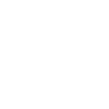
t = 0.00 s
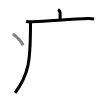
t = 3.50 s
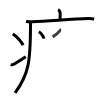
t = 6.75 s
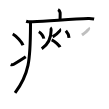
t = 10.25 s
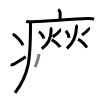
t = 13.50 s
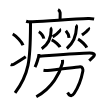
t = 17.00 s

The animated SVG that drew these frames (rendered in a browser with its animation timeline set to each time). Animation: 17 SMIL elements (animate=17); one cycle of 17.00 s.

<svg width="109px" height="109px" viewBox="0 0 px 109px" xmlns="http://www.w3.org/2000/svg" xmlns:xlink="http://www.w3.org/1999/xlink" xml:space="preserve" version="1.1"  baseProfile="full">
<path d="M58.06,9.63c0.61,0.31,1.91,2.33,2.04,2.96c0.12,0.62,0.06,3.27-0.06,7.16" style="fill:none;stroke:black;stroke-width:3;opacity:0">
  <animate attributeType="CSS" attributeName="opacity" from="0" to="1" begin="0s" dur="1s" repeatCount="Indefinite" fill="freeze" />
</path>
<path d="M26.13,21.23c1.68,0.54,4.77,0.63,6.45,0.54c17.5-0.91,40.08-2.52,55.66-3.23c2.8-0.13,4.49,0.26,5.89,0.53" style="fill:none;stroke:black;stroke-width:3;opacity:0">
  <animate attributeType="CSS" attributeName="opacity" from="0" to="1" begin="1s" dur="1s" repeatCount="Indefinite" fill="freeze" />
</path>
<path d="M30.49,22c0,1.28,0,2.53,0,3.75c-0.08,35.04-1.48,48.17-15.43,67.22" style="fill:none;stroke:black;stroke-width:3;opacity:0">
  <animate attributeType="CSS" attributeName="opacity" from="0" to="1" begin="2s" dur="1s" repeatCount="Indefinite" fill="freeze" />
</path>
<path d="M12.75,34c3.62,1.98,9.34,8.16,10.25,11.25" style="fill:none;stroke:black;stroke-width:3;opacity:0">
  <animate attributeType="CSS" attributeName="opacity" from="0" to="1" begin="3s" dur="1s" repeatCount="Indefinite" fill="freeze" />
</path>
<path d="M10.67,64.57c1.44,0.61,1.88,0.43,3.15-0.31c5.11-3,8.06-4.92,11.93-7.51" style="fill:none;stroke:black;stroke-width:3;opacity:0">
  <animate attributeType="CSS" attributeName="opacity" from="0" to="1" begin="4s" dur="1s" repeatCount="Indefinite" fill="freeze" />
</path>
<path d="M38.81,31.74c2.4,1.3,4.79,4.82,5,6.92" style="fill:none;stroke:black;stroke-width:3;opacity:0">
  <animate attributeType="CSS" attributeName="opacity" from="0" to="1" begin="5s" dur="1s" repeatCount="Indefinite" fill="freeze" />
</path>
<path d="M59.47,29.17c0.48,0.36,0.25,1.7-0.18,2.26c-0.44,0.56-4.46,4.14-6.64,5.46" style="fill:none;stroke:black;stroke-width:3;opacity:0">
  <animate attributeType="CSS" attributeName="opacity" from="0" to="1" begin="6s" dur="1s" repeatCount="Indefinite" fill="freeze" />
</path>
<path d="M50.27,27.75c0.86,0.56,0.87,1.99,0.87,2.35c0,8.4-3.64,14.9-9.4,18.67" style="fill:none;stroke:black;stroke-width:3;opacity:0">
  <animate attributeType="CSS" attributeName="opacity" from="0" to="1" begin="7s" dur="1s" repeatCount="Indefinite" fill="freeze" />
</path>
<path d="M51.63,39.96c3.33,1.3,7.54,5.43,8.41,7.27" style="fill:none;stroke:black;stroke-width:3;opacity:0">
  <animate attributeType="CSS" attributeName="opacity" from="0" to="1" begin="8s" dur="1s" repeatCount="Indefinite" fill="freeze" />
</path>
<path d="M65.85,30.87c1.66,1.87,2.99,4.88,3.16,6.97" style="fill:none;stroke:black;stroke-width:3;opacity:0">
  <animate attributeType="CSS" attributeName="opacity" from="0" to="1" begin="9s" dur="1s" repeatCount="Indefinite" fill="freeze" />
</path>
<path d="M88.4,27.76c0.31,0.29,0.17,1.35-0.12,1.8c-0.28,0.45-4.89,4.47-6.31,5.52" style="fill:none;stroke:black;stroke-width:3;opacity:0">
  <animate attributeType="CSS" attributeName="opacity" from="0" to="1" begin="10s" dur="1s" repeatCount="Indefinite" fill="freeze" />
</path>
<path d="M75.8,25.25c0.77,0.59,0.79,1.32,0.77,1.69C76.25,34.5,74,42.75,66.84,48.46" style="fill:none;stroke:black;stroke-width:3;opacity:0">
  <animate attributeType="CSS" attributeName="opacity" from="0" to="1" begin="11s" dur="1s" repeatCount="Indefinite" fill="freeze" />
</path>
<path d="M78.07,39.16c3.03,1.52,7.86,6.33,8.65,8.48" style="fill:none;stroke:black;stroke-width:3;opacity:0">
  <animate attributeType="CSS" attributeName="opacity" from="0" to="1" begin="12s" dur="1s" repeatCount="Indefinite" fill="freeze" />
</path>
<path d="M39.01,54.04c-0.12,3.11-2.97,11.24-3.98,13.1" style="fill:none;stroke:black;stroke-width:3;opacity:0">
  <animate attributeType="CSS" attributeName="opacity" from="0" to="1" begin="13s" dur="1s" repeatCount="Indefinite" fill="freeze" />
</path>
<path d="M39.09,56.37c2.68,0,37.16-3.33,50.62-3.33c9.16,0,2.89,4.63-0.53,7.65" style="fill:none;stroke:black;stroke-width:3;opacity:0">
  <animate attributeType="CSS" attributeName="opacity" from="0" to="1" begin="14s" dur="1s" repeatCount="Indefinite" fill="freeze" />
</path>
<path d="M43.48,70.2c1.77,0.3,3.3,0.28,4.21,0.2c8.57-0.75,28.42-3.46,32.51-3.75c2.06-0.15,3,2.66,2.67,4.41c-1.36,7.19-3.61,14.69-8.62,22.19c-3.17,4.74-5.65,1.2-6.63-0.78" style="fill:none;stroke:black;stroke-width:3;opacity:0">
  <animate attributeType="CSS" attributeName="opacity" from="0" to="1" begin="15s" dur="1s" repeatCount="Indefinite" fill="freeze" />
</path>
<path d="M62.53,59.92c0.07,0.87,0.18,2.25-0.15,3.49c-2.44,9.2-9.63,24.34-26.05,33.36" style="fill:none;stroke:black;stroke-width:3;opacity:0">
  <animate attributeType="CSS" attributeName="opacity" from="0" to="1" begin="16s" dur="1s" repeatCount="Indefinite" fill="freeze" />
</path>
</svg>
